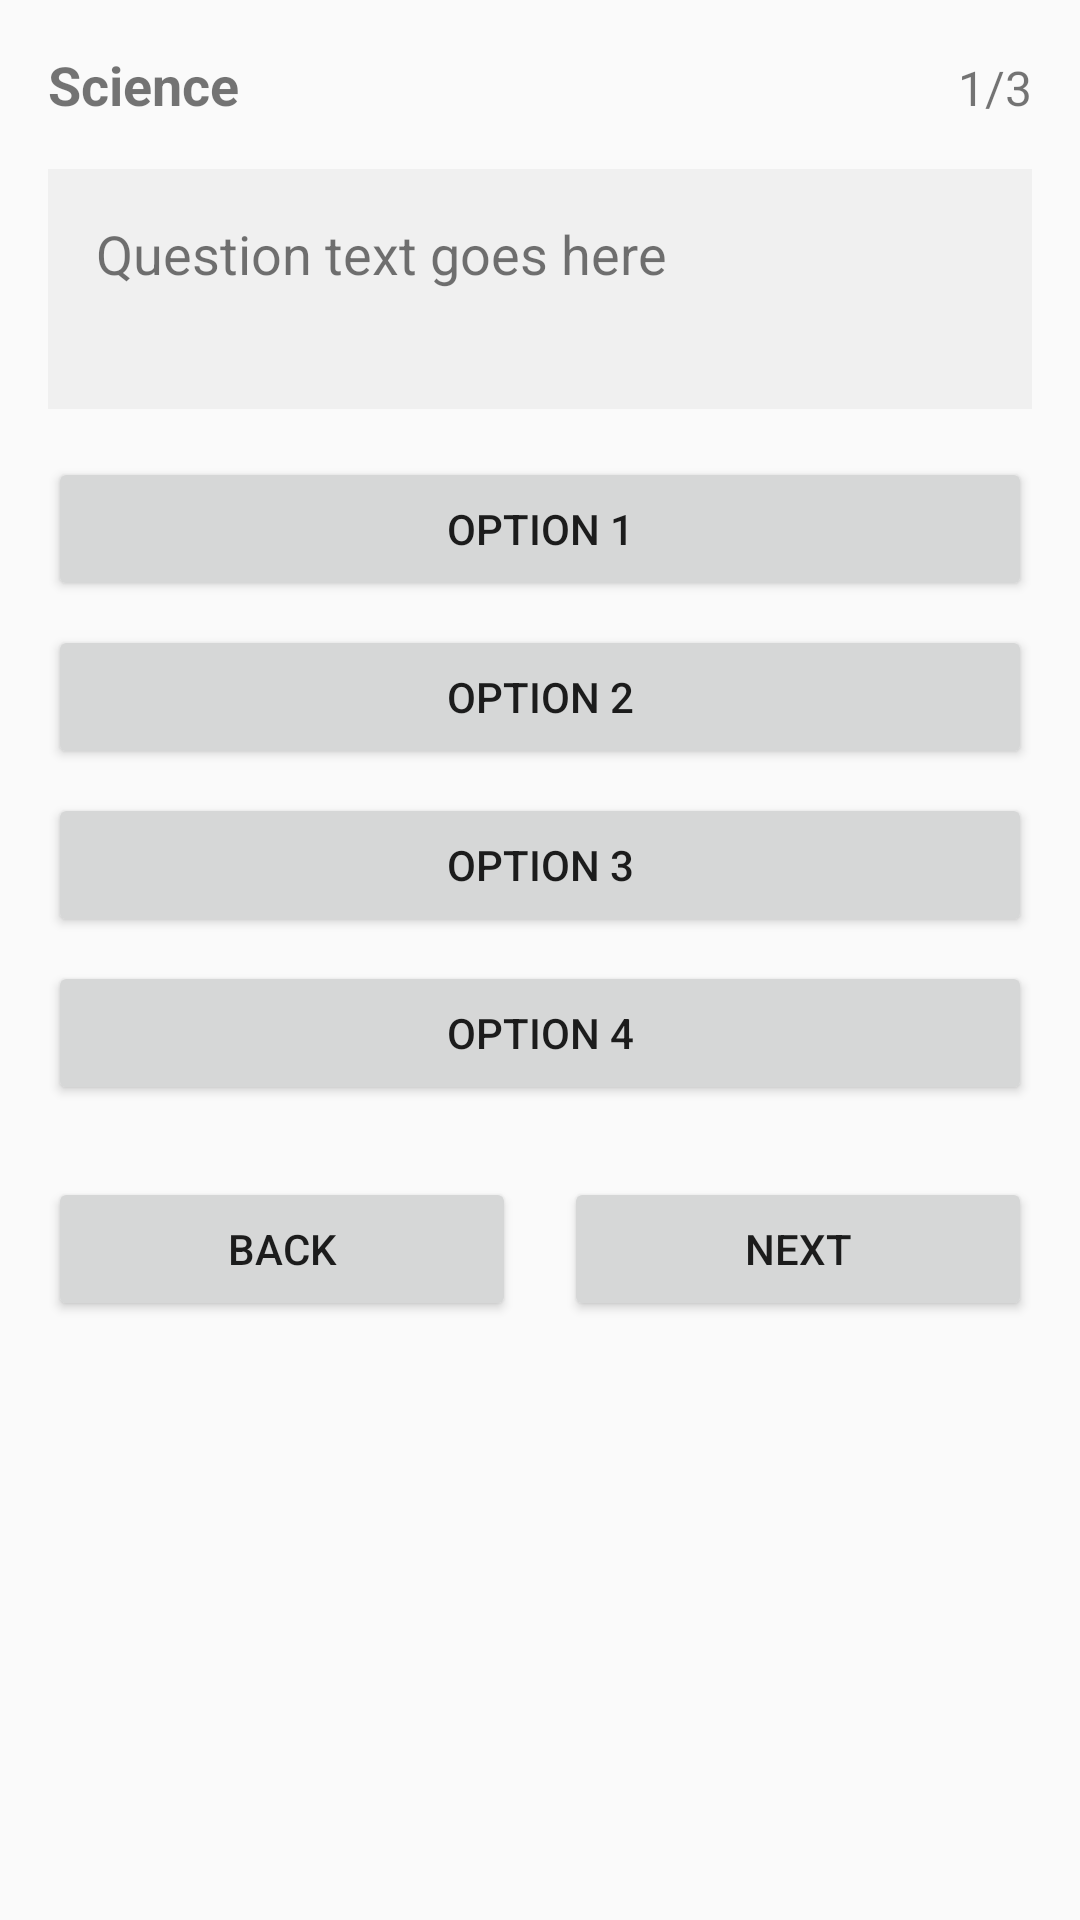

Produce the Android XML layout that renders to this screen, including the resource entries it uses.
<!-- AndroidManifest.xml: application theme Theme.BrainBuzz -->
<!-- res/layout/activity_quiz.xml -->
<?xml version="1.0" encoding="utf-8"?>
<LinearLayout
    xmlns:android="http://schemas.android.com/apk/res/android"
    android:layout_width="match_parent"
    android:layout_height="match_parent"
    android:orientation="vertical"
    android:padding="16dp">

    
    <LinearLayout
        android:layout_width="match_parent"
        android:layout_height="wrap_content"
        android:orientation="horizontal"
        android:layout_marginBottom="16dp">

        <TextView
            android:id="@+id/textViewCategory"
            android:layout_width="0dp"
            android:layout_height="wrap_content"
            android:layout_weight="1"
            android:text="Science"
            android:textSize="18sp"
            android:textStyle="bold" />

        <TextView
            android:id="@+id/textViewQuestionNumber"
            android:layout_width="wrap_content"
            android:layout_height="wrap_content"
            android:text="1/3"
            android:textSize="16sp" />

    </LinearLayout>

    
    <TextView
        android:id="@+id/textViewQuestion"
        android:layout_width="match_parent"
        android:layout_height="wrap_content"
        android:text="Question text goes here"
        android:textSize="18sp"
        android:padding="16dp"
        android:layout_marginBottom="16dp"
        android:background="#F0F0F0"
        android:minHeight="80dp" />

    
    <TextView
        android:id="@+id/textViewFeedback"
        android:layout_width="match_parent"
        android:layout_height="wrap_content"
        android:layout_marginBottom="16dp"
        android:padding="12dp"
        android:background="#E8F5E8"
        android:textSize="16sp"
        android:textStyle="bold"
        android:gravity="center"
        android:visibility="gone"
        android:text="Feedback will appear here" />

    
    <Button
        android:id="@+id/buttonOption1"
        android:layout_width="match_parent"
        android:layout_height="wrap_content"
        android:text="Option 1"
        android:layout_marginBottom="8dp" />

    <Button
        android:id="@+id/buttonOption2"
        android:layout_width="match_parent"
        android:layout_height="wrap_content"
        android:text="Option 2"
        android:layout_marginBottom="8dp" />

    <Button
        android:id="@+id/buttonOption3"
        android:layout_width="match_parent"
        android:layout_height="wrap_content"
        android:text="Option 3"
        android:layout_marginBottom="8dp" />

    <Button
        android:id="@+id/buttonOption4"
        android:layout_width="match_parent"
        android:layout_height="wrap_content"
        android:text="Option 4"
        android:layout_marginBottom="24dp" />

    
    <LinearLayout
        android:layout_width="match_parent"
        android:layout_height="wrap_content"
        android:orientation="horizontal">

        <Button
            android:id="@+id/buttonBack"
            android:layout_width="0dp"
            android:layout_height="wrap_content"
            android:layout_weight="1"
            android:text="Back"
            android:layout_marginEnd="8dp" />

        <Button
            android:id="@+id/buttonNext"
            android:layout_width="0dp"
            android:layout_height="wrap_content"
            android:layout_weight="1"
            android:text="Next"
            android:layout_marginStart="8dp" />

    </LinearLayout>

</LinearLayout>
<!-- resources referenced by this layout -->
<resources>
  <style name="Theme.BrainBuzz" parent="Theme.AppCompat.DayNight.DarkActionBar">
          
          <item name="colorPrimary">@color/brain_buzz_primary</item>
          <item name="colorPrimaryDark">@color/brain_buzz_primary_dark</item>
          <item name="colorAccent">@color/brain_buzz_accent</item>
          
          <item name="android:statusBarColor">@color/brain_buzz_primary</item>
          
          <item name="android:navigationBarColor">@color/brain_buzz_primary</item>
          
          <item name="android:windowLightStatusBar">false</item>
      </style>
  <color name="brain_buzz_primary">#6200EE</color>
  <color name="brain_buzz_primary_dark">#3700B3</color>
  <color name="brain_buzz_accent">#03DAC6</color>
</resources>
